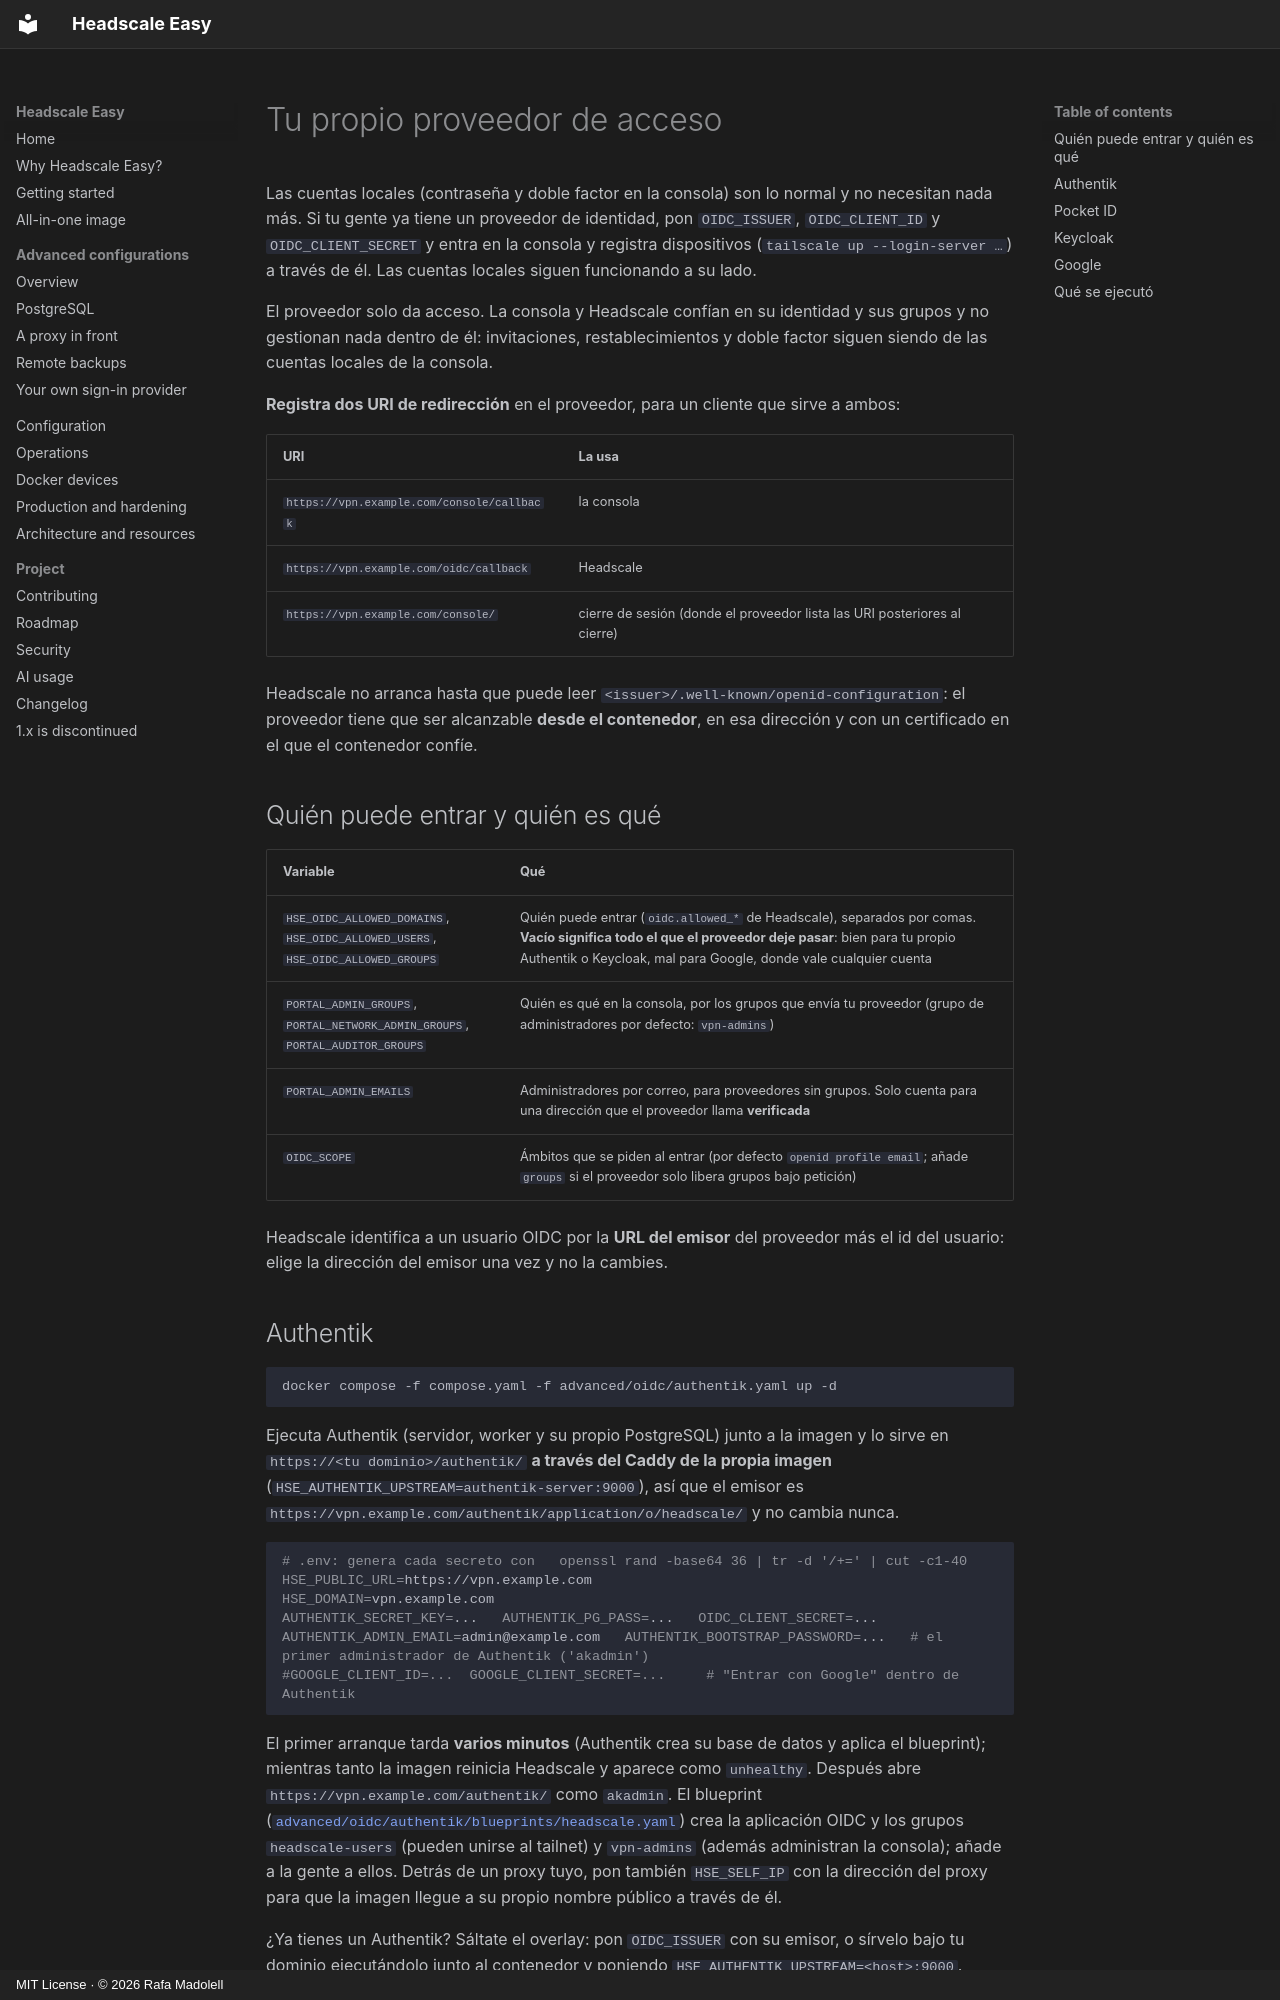

repository: insanerask77/headscale-easy · page: advanced/oidc.es/index.html · generator: mkdocs · copyright: MIT License · © 2026 Rafa Madolell

# Tu propio proveedor de acceso

Las cuentas locales (contraseña y doble factor en la consola) son lo normal y no necesitan nada más. Si tu gente ya
tiene un proveedor de identidad, pon `OIDC_ISSUER`, `OIDC_CLIENT_ID` y `OIDC_CLIENT_SECRET` y entra en la consola
y registra dispositivos (`tailscale up --login-server …`) a través de él. Las cuentas locales siguen funcionando a
su lado.

El proveedor solo da acceso. La consola y Headscale confían en su identidad y sus grupos y no gestionan nada
dentro de él: invitaciones, restablecimientos y doble factor siguen siendo de las cuentas locales de la consola.

**Registra dos URI de redirección** en el proveedor, para un cliente que sirve a ambos:

| URI | La usa |
|---|---|
| `https://vpn.example.com/console/callback` | la consola |
| `https://vpn.example.com/oidc/callback` | Headscale |
| `https://vpn.example.com/console/` | cierre de sesión (donde el proveedor lista las URI posteriores al cierre) |

Headscale no arranca hasta que puede leer `<issuer>/.well-known/openid-configuration`: el proveedor tiene que ser
alcanzable **desde el contenedor**, en esa dirección y con un certificado en el que el contenedor confíe.

## Quién puede entrar y quién es qué

| Variable | Qué |
|---|---|
| `HSE_OIDC_ALLOWED_DOMAINS`, `HSE_OIDC_ALLOWED_USERS`, `HSE_OIDC_ALLOWED_GROUPS` | Quién puede entrar (`oidc.allowed_*` de Headscale), separados por comas. **Vacío significa todo el que el proveedor deje pasar**: bien para tu propio Authentik o Keycloak, mal para Google, donde vale cualquier cuenta |
| `PORTAL_ADMIN_GROUPS`, `PORTAL_NETWORK_ADMIN_GROUPS`, `PORTAL_AUDITOR_GROUPS` | Quién es qué en la consola, por los grupos que envía tu proveedor (grupo de administradores por defecto: `vpn-admins`) |
| `PORTAL_ADMIN_EMAILS` | Administradores por correo, para proveedores sin grupos. Solo cuenta para una dirección que el proveedor llama **verificada** |
| `OIDC_SCOPE` | Ámbitos que se piden al entrar (por defecto `openid profile email`; añade `groups` si el proveedor solo libera grupos bajo petición) |

Headscale identifica a un usuario OIDC por la **URL del emisor** del proveedor más el id del usuario: elige la
dirección del emisor una vez y no la cambies.
